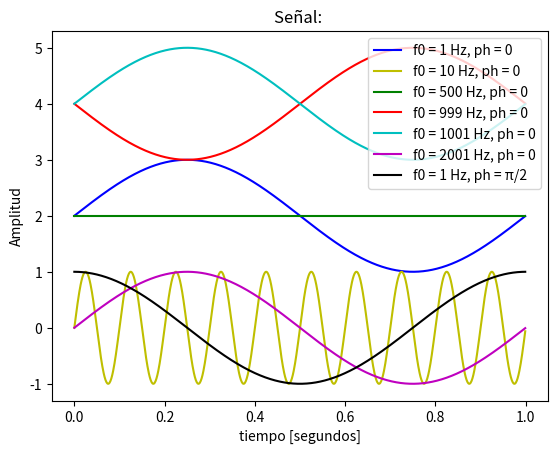
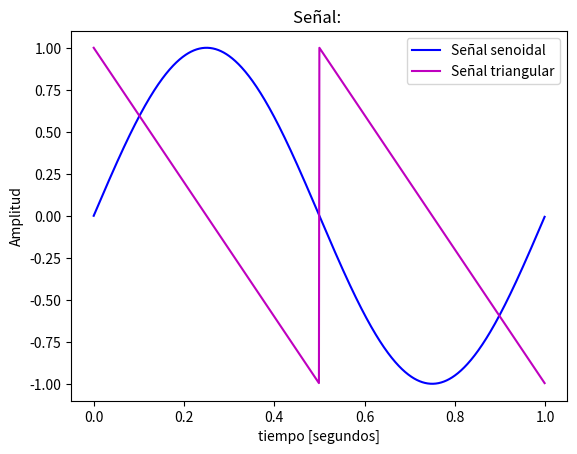

The script that saved these images, in order:
# -*- coding: utf-8 -*-
"""
Created on Mon Mar 10 13:02:20 2025

[redacted]
"""

#%%  Inicialización de librerias 

import numpy as np 
import matplotlib.pyplot as plt 

#%%  Generación de señales

def mi_funcion_sen (vmax, dc, ff, ph, nn, fs):
    
    ts = 1/fs # tiempo de muestreo
    
    # grilla de sampleo temporal
    tt = np.linspace(0, (N-1)*ts, N) #Grilla total de tiempo 
    
    ##Grilla de amplitud
    xx = vmax*np.sin(2*np.pi*ff*tt+ph) + dc #Sen (W0 . t + fase) // W0 = 2pi . t 
    
    return tt, xx

def mi_funcion_triangular(vmax, dc, ff, ph, nn, fs):
    ts = 1 / fs  # Tiempo de muestreo
    tt = np.linspace(0, (nn - 1) * ts, nn)  # Grilla de tiempo
    xx = vmax * (2 * np.abs((2 * (tt * ff + ph / (2 * np.pi)) % 1) - 1) - 1) + dc
    return tt, xx

##Parámetros 
fs= 1000#Frecuencia de muestreo 
N= 1000 #Cantidad de muestras

#%% Generacion de señales de prueba

##Para una mejor visualizacion, le agrego una señal continua para desplazar las funciones en el grafico y se vean todas. 
tt1, xx1 = mi_funcion_sen( vmax = 1, dc = 2, ff = 1, ph=0, nn = N, fs = fs)
tt2, xx10= mi_funcion_sen( vmax = 1, dc = 0, ff = 10, ph=0, nn = N, fs = fs)
tt3, xx500 = mi_funcion_sen( vmax = 1, dc = 2, ff = 500, ph=0, nn = N, fs = fs)
tt4, xx999 = mi_funcion_sen( vmax = 1, dc = 4, ff = 999, ph=0, nn = N, fs = fs)
tt5, xx1001 = mi_funcion_sen( vmax = 1, dc = 4, ff = 1001, ph=0, nn = N, fs = fs)
tt6, xx2001 = mi_funcion_sen( vmax = 1, dc = 0, ff = 2001, ph=0, nn = N, fs = fs)
tt7, xxdesfasada = mi_funcion_sen( vmax = 1, dc = 0, ff = 1, ph=np.pi/2, nn = N, fs = fs)

tt, xx= mi_funcion_sen( vmax = 1, dc = 0, ff = 1, ph=0, nn = N, fs = fs)
tt8, xx8=  mi_funcion_triangular(vmax = 1, dc = 0, ff = 1, ph=0 , nn = N, fs = fs)

#%%  Presentación gráfica de resultados

plt.figure(1)
plt.plot(tt1, xx1, label='f0 = 1 Hz, ph = 0', color='b')
plt.plot(tt2, xx10, label='f0 = 10 Hz, ph = 0', color='y')
plt.plot(tt3, xx500, label='f0 = 500 Hz, ph = 0', color='g')
plt.plot(tt4, xx999, label='f0 = 999 Hz, ph = 0', color='r')
plt.plot(tt5, xx1001, label='f0 = 1001 Hz, ph = 0', color='c')
plt.plot(tt6, xx2001, label='f0 = 2001 Hz, ph = 0', color='m')
plt.plot(tt7, xxdesfasada, label='f0 = 1 Hz, ph = π/2', color='k')
plt.title('Señal: ')
plt.xlabel('tiempo [segundos]')
plt.ylabel('Amplitud')
plt.legend()
plt.show()

plt.figure(2)
plt.plot(tt, xx, label='Señal senoidal', color='b')
plt.plot(tt8, xx8, label='Señal triangular', color='m')
plt.title('Señal: ')
plt.xlabel('tiempo [segundos]')
plt.ylabel('Amplitud')
plt.legend()
plt.show()

